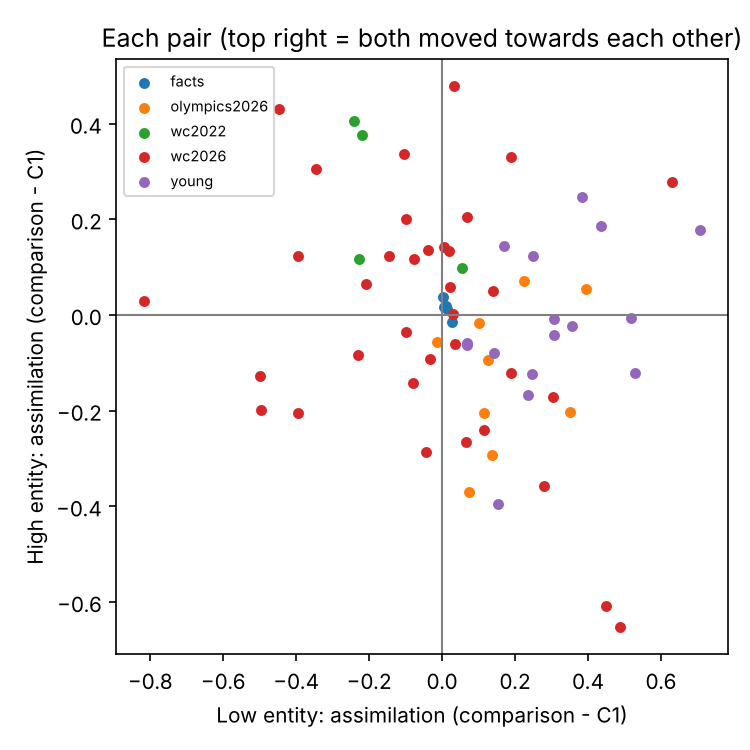

The file beside this chart, header and first rows:
pair_id, high, low
FACT-LAKE-maximu-fact-C1-023-C1-026, 0.01692, 0.005531
FACT-MOUN-height-fact-C1-040-C1-047, 0.0372, 0.001785
FACT-MOUN-height-fact-C1-043-C1-044, 0.01182, 0.01445
FACT-TOWE-height-fact-C1-086-C1-088, -0.0146, 0.02845
FACT-TOWE-height-fact-C1-090-C1-085, 0.01774, 0.009738
OLY26-OLYM-medals-game-AUSTRALIA-SWEDEN, -0.2035, 0.3506
OLY26-OLYM-medals-game-AUSTRIA-JAPAN, -0.2928, 0.1374
OLY26-OLYM-medals-game-AUSTRIA-NORWAY, -0.01769, 0.101
OLY26-OLYM-medals-game-CANADA-UNITEDSTAT…, -0.0571, -0.01419
OLY26-OLYM-medals-game-NEWZEALAND-SLOVEN…, -0.2042, 0.1137
OLY26-OLYM-medals-game-SOUTHKOREA-CHINA, -0.3699, 0.07462
OLY26-OLYM-medals-game-SOUTHKOREA-ITALY, -0.09494, 0.1266
OLY26-OLYM-medals-game-SPAIN-FINLAND, 0.05405, 0.3937
OLY26-OLYM-medals-game-SWEDEN-NORWAY, 0.07027, 0.2237
WC22-TEAM-attemp-grou-BEL-BRA, 0.1174, -0.227
WC22-TEAM-attemp-grou-CRC-TUN, 0.09809, 0.05573
WC22-TEAM-passes-grou-KSA-ESP, 0.3759, -0.2203
WC22-TEAM-passes-grou-URU-GER, 0.4047, -0.2405
WC26-PLAY-attemp-grou-344654-201200, 0.2013, -0.09882
WC26-PLAY-attemp-grou-418795-483327, -0.09214, -0.03336
WC26-PLAY-attemp-grou-419652-389867, 0.06417, -0.2077
WC26-PLAY-attemp-grou-431212-441257, -0.1717, 0.3028
WC26-PLAY-passes-grou-418729-431696, -0.6528, 0.4882
WC26-PLAY-passes-grou-431225-506039, 0.1329, 0.02004
WC26-PLAY-passes-grou-433076-492315, 0.04963, 0.1402
WC26-PLAY-passes-grou-477770-403049, 0.05892, 0.02229
WC26-PLAY-saves-grou-336022-441313, -0.3582, 0.2797
WC26-PLAY-saves-grou-395986-494531, -0.1217, 0.1891
WC26-PLAY-saves-grou-441241-295922, -0.2653, 0.06597
WC26-PLAY-saves-grou-482978-396885, -0.0847, -0.2297
WC26-TEAM-attemp-grou-ARG-URU, 0.204, 0.06926
WC26-TEAM-attemp-grou-BRA-ENG, 0.1415, 0.005261
WC26-TEAM-attemp-grou-CPV-COL, 0.4779, 0.03262
WC26-TEAM-attemp-grou-HAI-USA, -0.1271, -0.4986
WC26-TEAM-attemp-tour-AUT-TUR, -0.2046, -0.3947
WC26-TEAM-attemp-tour-BRA-ARG, -0.6091, 0.4498
WC26-TEAM-attemp-tour-CAN-ENG, -0.1989, -0.4963
WC26-TEAM-attemp-tour-CPV-EGY, 0.02901, -0.8164
WC26-TEAM-attemp-tour-ECU-ARG, -0.06154, 0.03468
WC26-TEAM-attemp-tour-JOR-KOR, -0.2871, -0.04504
WC26-TEAM-attemp-tour-TUR-FRA, 0.2783, 0.6313
WC26-TEAM-attemp-tour-URU-GER, 0.3308, 0.1891
WC26-TEAM-corner-grou-ARG-BRA, 0.001241, 0.03053
WC26-TEAM-corner-grou-BRA-URU, -0.03633, -0.09795
WC26-TEAM-corner-grou-PAN-TUR, 0.1225, -0.1442
WC26-TEAM-corner-grou-POR-SWE, 0.1355, -0.03741
WC26-TEAM-crosse-grou-ALG-USA, -0.1428, -0.08104
WC26-TEAM-crosse-grou-ARG-JOR, 0.3358, -0.1053
WC26-TEAM-crosse-grou-COL-ENG, -0.2409, 0.116
WC26-TEAM-crosse-grou-KSA-UZB, 0.1174, -0.07831
WC26-TEAM-passes-grou-FRA-ESP, 0.4297, -0.4462
WC26-TEAM-passes-grou-GHA-POR, 0.3054, -0.3465
WC26-TEAM-passes-grou-PAR-COL, 0.1241, -0.3962
YNG-PRIC-price-fact-calculator-car, 0.247, 0.3827
YNG-PRIC-price-fact-calculator-laptop, -0.06332, 0.0695
YNG-PRIC-price-fact-calculator-moped, 0.1849, 0.4361
YNG-PRIC-price-fact-calculator-rent, -0.009533, 0.3057
YNG-PRIC-price-fact-stapler-car, 0.144, 0.1697
YNG-PRIC-price-fact-stapler-laptop, -0.05787, 0.06958
YNG-PRIC-price-fact-stapler-moped, 0.1235, 0.2504
... 9 more rows
